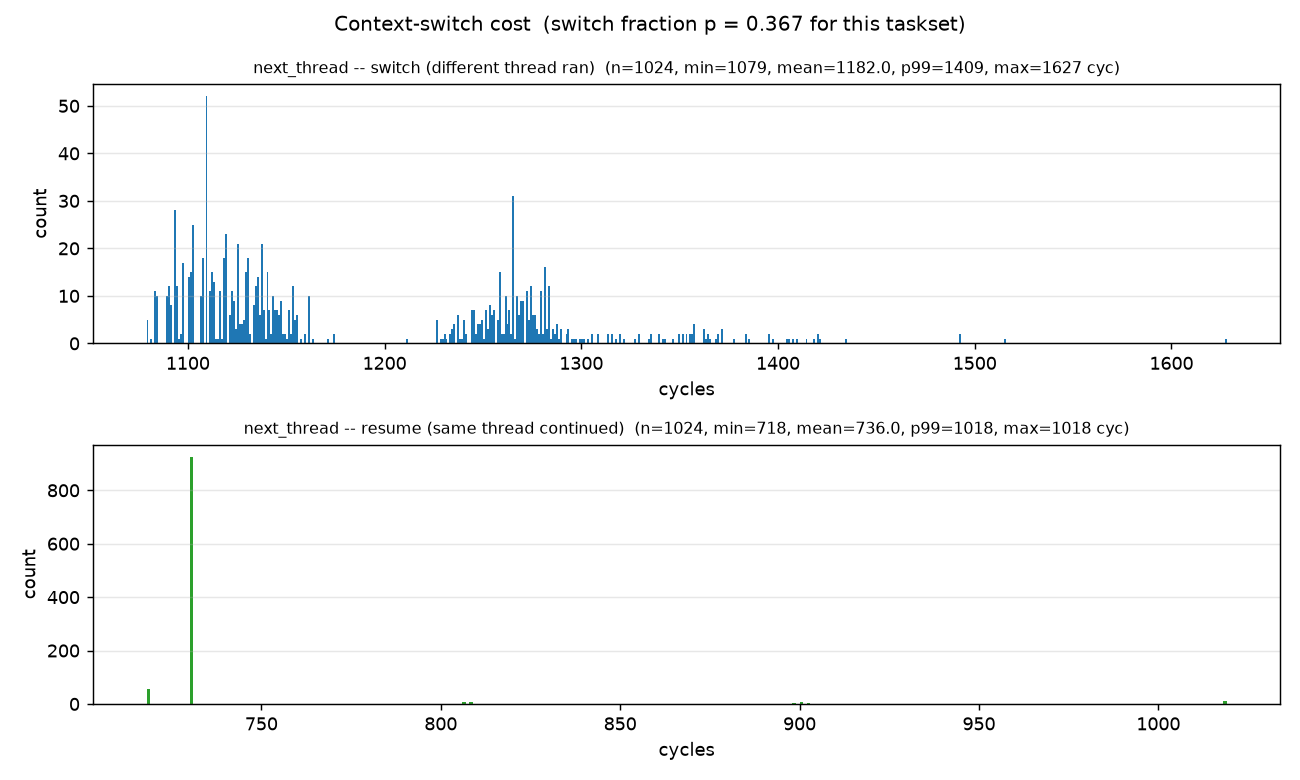

Values plotted in this chart, from the file beside it:
distribution, count, min, mean, p50, p99, max, unit
switch, 1024, 1079, 1182, 1140, 1409, 1627, cycles
resume, 1024, 718, 736.0, 730, 1018, 1018, cycles
switch_fraction_p, 0.3669
switch_count, 1024
resume_count, 1767
